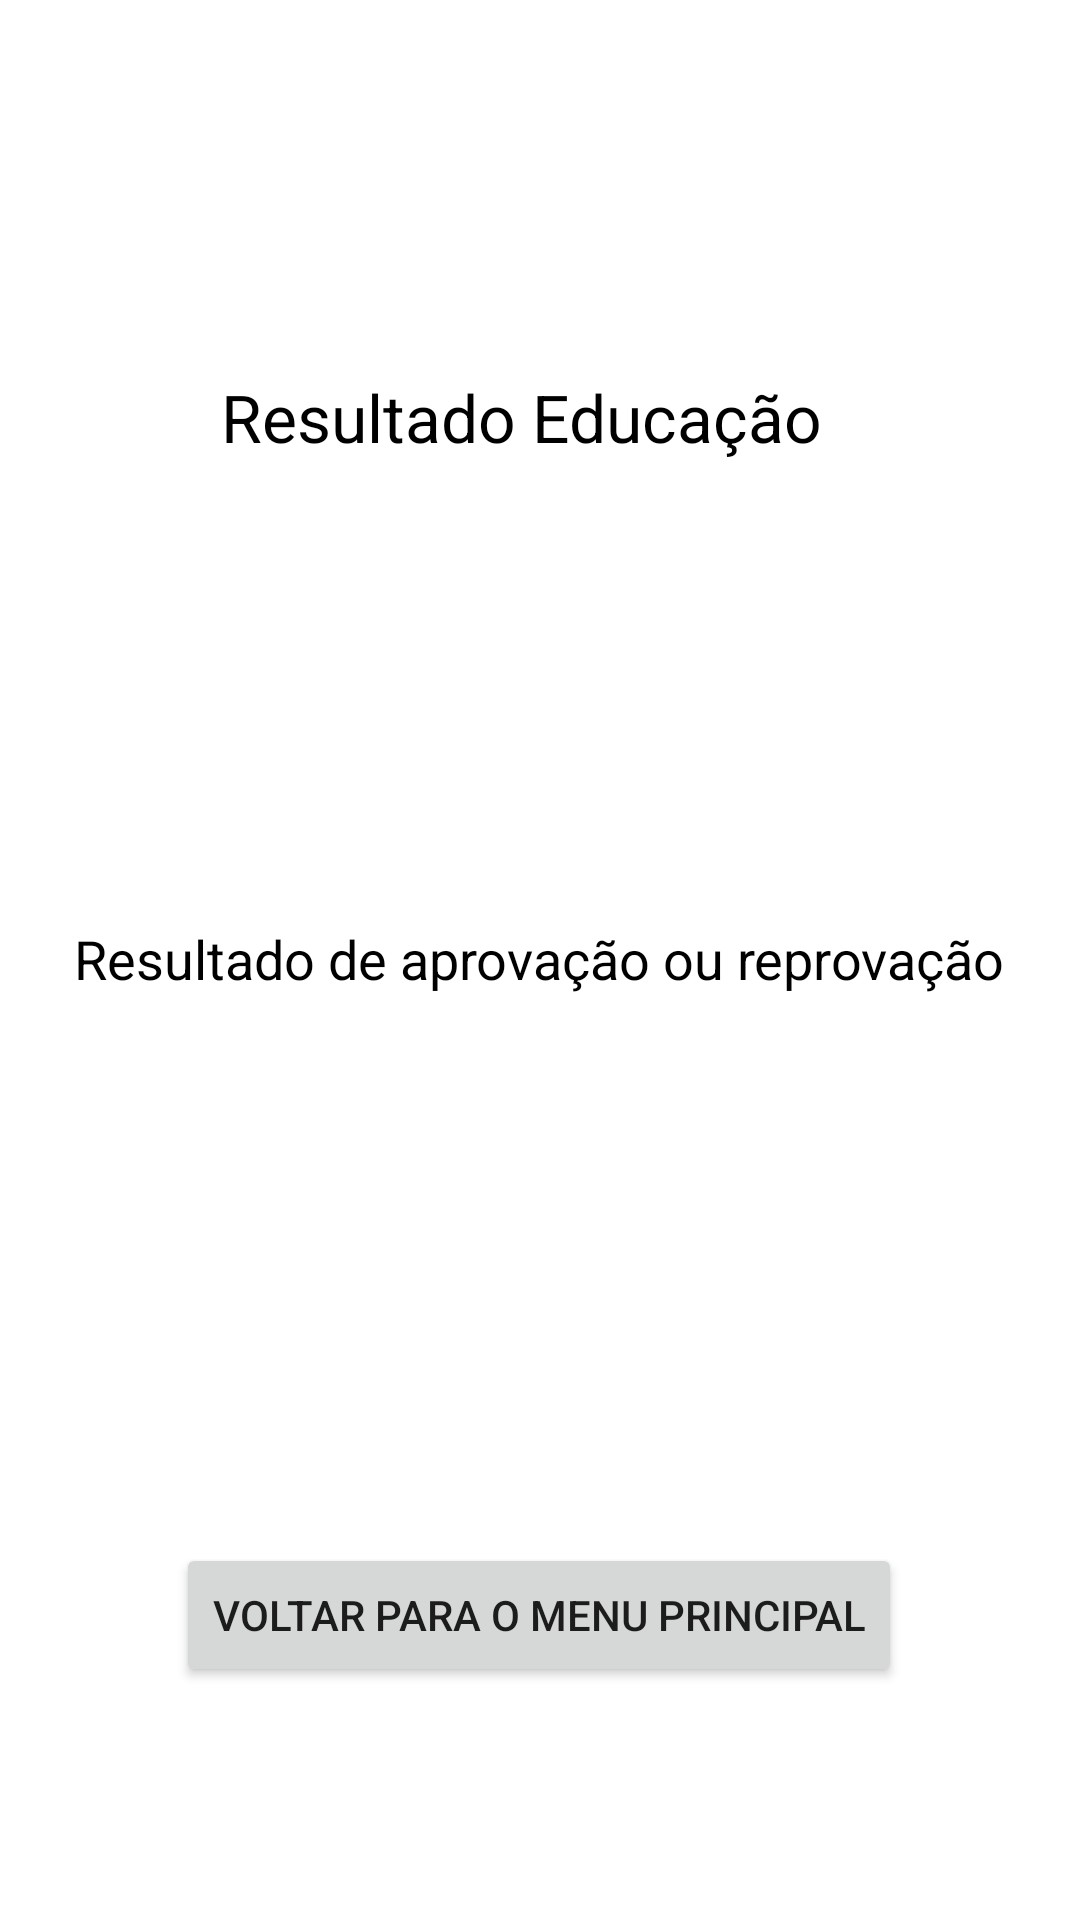

Write the Android layout XML for this screen, with the resource values it uses.
<!-- AndroidManifest.xml: application theme Theme.ProjetoApp2NI -->
<!-- res/layout/activity_resultado_educacao.xml -->
<?xml version="1.0" encoding="utf-8"?>
<androidx.constraintlayout.widget.ConstraintLayout xmlns:android="http://schemas.android.com/apk/res/android"
    xmlns:app="http://schemas.android.com/apk/res-auto"
    xmlns:tools="http://schemas.android.com/tools"
    android:layout_width="match_parent"
    android:layout_height="match_parent"
    tools:context="ResultadoEducacaoActivity">

    <TextView
        android:id="@+id/resultadoTextView"
        android:layout_width="269dp"
        android:layout_height="57dp"
        android:layout_centerInParent="true"
        android:textSize="18sp"
        app:layout_constraintBottom_toBottomOf="parent"
        app:layout_constraintEnd_toEndOf="parent"
        app:layout_constraintStart_toStartOf="parent"
        app:layout_constraintTop_toTopOf="parent"
        app:layout_constraintVertical_bias="0.632" />

    <TextView
        android:id="@+id/textView6"
        android:layout_width="213dp"
        android:layout_height="51dp"
        android:text="Resultado Educação"
        android:textColor="@color/black"
        android:textSize="22sp"
        app:layout_constraintBottom_toBottomOf="parent"
        app:layout_constraintEnd_toEndOf="parent"
        app:layout_constraintStart_toStartOf="parent"
        app:layout_constraintTop_toTopOf="parent"
        app:layout_constraintVertical_bias="0.211" />

    <TextView
        android:id="@+id/textView7"
        android:layout_width="wrap_content"
        android:layout_height="wrap_content"
        android:text="Resultado de aprovação ou reprovação"
        android:textColor="@color/black"
        android:textSize="18sp"
        app:layout_constraintBottom_toBottomOf="parent"
        app:layout_constraintEnd_toEndOf="parent"
        app:layout_constraintHorizontal_bias="0.494"
        app:layout_constraintStart_toStartOf="parent"
        app:layout_constraintTop_toTopOf="parent"
        app:layout_constraintVertical_bias="0.499" />

    <Button
        android:id="@+id/voltarButton"
        android:layout_width="wrap_content"
        android:layout_height="wrap_content"
        android:layout_below="@id/resultadoTextView"
        android:layout_centerHorizontal="true"
        android:onClick="voltarParaMenuPrincipal"
        android:text="Voltar para o Menu Principal"
        app:layout_constraintBottom_toBottomOf="parent"
        app:layout_constraintEnd_toEndOf="parent"
        app:layout_constraintHorizontal_bias="0.496"
        app:layout_constraintStart_toStartOf="parent"
        app:layout_constraintTop_toTopOf="parent"
        app:layout_constraintVertical_bias="0.869" />

</androidx.constraintlayout.widget.ConstraintLayout>
<!-- resources referenced by this layout -->
<resources>
  <style name="Theme.ProjetoApp2NI" parent="Theme.MaterialComponents.DayNight.DarkActionBar">
          
          <item name="colorPrimary">@color/purple_500</item>
          <item name="colorPrimaryVariant">@color/purple_700</item>
          <item name="colorOnPrimary">@color/white</item>
          
          <item name="colorSecondary">@color/teal_200</item>
          <item name="colorSecondaryVariant">@color/teal_700</item>
          <item name="colorOnSecondary">@color/black</item>
          
          <item name="android:statusBarColor">?attr/colorPrimaryVariant</item>
          
      </style>
  <!-- not gathered from this repository: default colours our renderer supplied (Android Studio template values) -->
  <color name="purple_500">#FF6200EE</color>
  <color name="purple_700">#FF3700B3</color>
  <color name="teal_200">#FF03DAC5</color>
  <color name="teal_700">#FF018786</color>
  <color name="black">#FF000000</color>
  <color name="white">#FFFFFFFF</color>
</resources>
